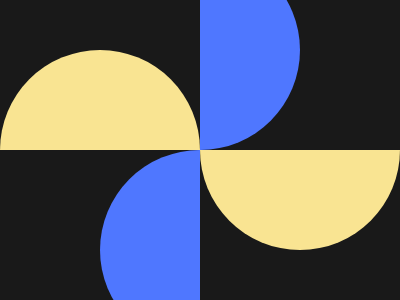

Here is a drawing made with CSS. Write the source that renders it.

<!DOCTYPE html>
<html>
<head>
	<meta charset="utf-8">
	<title>Windmill</title>

<style type="text/css">

body { background:#191919;
       margin:0;
       height:100vh;
       display:flex;
       justify-content:center;
       align-items:center; }

div { width:400px;
      height:400px;
      position:absolute; }

span{ position:absolute;
      width:100%;
      height:100%;
      top:0;
      left:0; }


div:before,div:after { content:'';
             width:200px;
             height:100px;
             position:absolute;
             top:100px;
             left: 0;
             border-radius: 100px 100px 0 0 ;
             background: #F9E492;
              }


div:after { border-radius:0 0 100px 100px ;
            top:200px;
            left:200px; }


span { width:100%;
       height:100%;
       position:absolute;
       top:0;
       left:0; }

span:before,span:after { content:'';
              width:100px;
              height:200px;
              background:#4F77FF;
              right:100px;
              border-radius:0 100px 100px 0;
              position:absolute;
              top:0; }

span:after { border-radius:100px 0 0 100px;
             top: 200px;
             left:100px; }



</style>

</head>
<body>

<div>

<span></span>

 </div>

</body>
</html>